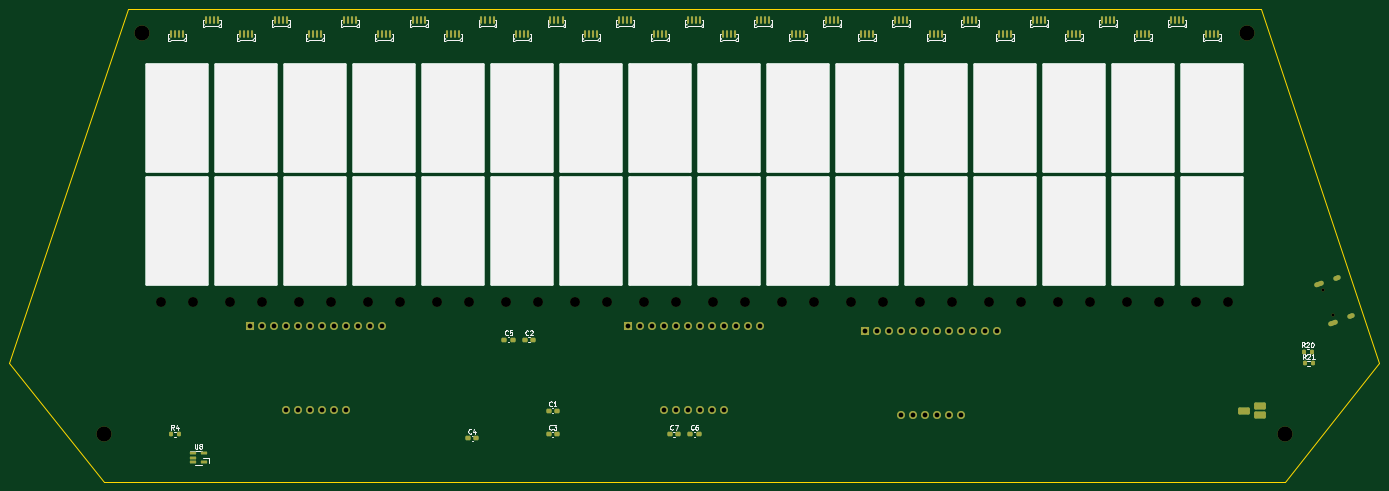
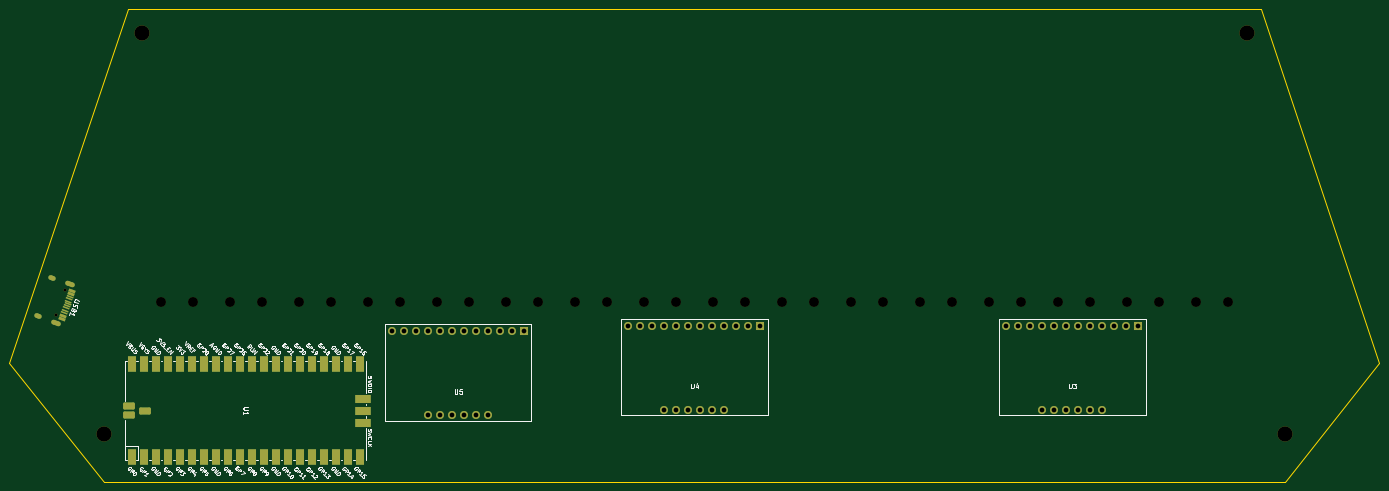
Circuit board: 11 layer files. Board 290.0 x 100.0 mm.
- bottom_copper: chu_main-B_Cu.gbl (10304 bytes)
- bottom_mask: chu_main-B_Mask.gbs (6626 bytes)
- paste: chu_main-B_Paste.gbp (1149 bytes)
- bottom_silk: chu_main-B_Silkscreen.gbo (62320 bytes)
- outline: chu_main-Edge_Cuts.gm1 (787 bytes)
- top_copper: chu_main-F_Cu.gtl (16243 bytes)
- top_mask: chu_main-F_Mask.gts (9926 bytes)
- paste: chu_main-F_Paste.gtp (6008 bytes)
- top_silk: chu_main-F_Silkscreen.gto (40019 bytes)
- drill: chu_main-NPTH.drl (1053 bytes)
- drill: chu_main-PTH.drl (1673 bytes)

=== bottom_copper: chu_main-B_Cu.gbl (10304 bytes, source omitted) ===
=== bottom_mask: chu_main-B_Mask.gbs (6626 bytes, source withheld) ===
=== paste: chu_main-B_Paste.gbp (1149 bytes, source withheld) ===
=== bottom_silk: chu_main-B_Silkscreen.gbo (62320 bytes, source omitted) ===
=== outline: chu_main-Edge_Cuts.gm1 ===
%TF.GenerationSoftware,KiCad,Pcbnew,(6.0.7)*%
%TF.CreationDate,2023-08-09T20:53:38+08:00*%
%TF.ProjectId,chu_main,6368755f-6d61-4696-9e2e-6b696361645f,rev?*%
%TF.SameCoordinates,Original*%
%TF.FileFunction,Profile,NP*%
%FSLAX46Y46*%
G04 Gerber Fmt 4.6, Leading zero omitted, Abs format (unit mm)*
G04 Created by KiCad (PCBNEW (6.0.7)) date 2023-08-09 20:53:38*
%MOMM*%
%LPD*%
G01*
G04 APERTURE LIST*
%TA.AperFunction,Profile*%
%ADD10C,0.100000*%
%TD*%
G04 APERTURE END LIST*
D10*
X69196000Y-132074000D02*
X89196000Y-157074000D01*
X94196000Y-57074000D02*
X69196000Y-132074000D01*
X339196000Y-157074000D02*
X359196000Y-132074000D01*
X334196000Y-57074000D02*
X359196000Y-132074000D01*
X89196000Y-157074000D02*
X339196000Y-157074000D01*
X94196000Y-57074000D02*
X334196000Y-57074000D01*
M02*

=== top_copper: chu_main-F_Cu.gtl (16243 bytes, source omitted) ===
=== top_mask: chu_main-F_Mask.gts (9926 bytes, source omitted) ===
=== paste: chu_main-F_Paste.gtp ===
%TF.GenerationSoftware,KiCad,Pcbnew,(6.0.7)*%
%TF.CreationDate,2023-08-09T20:53:38+08:00*%
%TF.ProjectId,chu_main,6368755f-6d61-4696-9e2e-6b696361645f,rev?*%
%TF.SameCoordinates,Original*%
%TF.FileFunction,Paste,Top*%
%TF.FilePolarity,Positive*%
%FSLAX46Y46*%
G04 Gerber Fmt 4.6, Leading zero omitted, Abs format (unit mm)*
G04 Created by KiCad (PCBNEW (6.0.7)) date 2023-08-09 20:53:38*
%MOMM*%
%LPD*%
G01*
G04 APERTURE LIST*
G04 Aperture macros list*
%AMRoundRect*
0 Rectangle with rounded corners*
0 $1 Rounding radius*
0 $2 $3 $4 $5 $6 $7 $8 $9 X,Y pos of 4 corners*
0 Add a 4 corners polygon primitive as box body*
4,1,4,$2,$3,$4,$5,$6,$7,$8,$9,$2,$3,0*
0 Add four circle primitives for the rounded corners*
1,1,$1+$1,$2,$3*
1,1,$1+$1,$4,$5*
1,1,$1+$1,$6,$7*
1,1,$1+$1,$8,$9*
0 Add four rect primitives between the rounded corners*
20,1,$1+$1,$2,$3,$4,$5,0*
20,1,$1+$1,$4,$5,$6,$7,0*
20,1,$1+$1,$6,$7,$8,$9,0*
20,1,$1+$1,$8,$9,$2,$3,0*%
G04 Aperture macros list end*
%ADD10RoundRect,0.110000X0.110000X0.640000X-0.110000X0.640000X-0.110000X-0.640000X0.110000X-0.640000X0*%
%ADD11RoundRect,0.200000X-0.200000X-0.275000X0.200000X-0.275000X0.200000X0.275000X-0.200000X0.275000X0*%
%ADD12RoundRect,0.237500X-0.300000X-0.237500X0.300000X-0.237500X0.300000X0.237500X-0.300000X0.237500X0*%
%ADD13RoundRect,0.150000X-0.512500X-0.150000X0.512500X-0.150000X0.512500X0.150000X-0.512500X0.150000X0*%
G04 APERTURE END LIST*
D10*
%TO.C,D29*%
X310371000Y-62424000D03*
X309521000Y-62424000D03*
X308671000Y-62424000D03*
X307821000Y-62424000D03*
%TD*%
%TO.C,D13*%
X193571000Y-62424000D03*
X192721000Y-62424000D03*
X191871000Y-62424000D03*
X191021000Y-62424000D03*
%TD*%
D11*
%TO.C,R20*%
X344821000Y-129584000D03*
X343171000Y-129584000D03*
%TD*%
D10*
%TO.C,D22*%
X259271000Y-59424000D03*
X258421000Y-59424000D03*
X257571000Y-59424000D03*
X256721000Y-59424000D03*
%TD*%
%TO.C,D1*%
X105971000Y-62424000D03*
X105121000Y-62424000D03*
X104271000Y-62424000D03*
X103421000Y-62424000D03*
%TD*%
%TO.C,D25*%
X281171000Y-62424000D03*
X280321000Y-62424000D03*
X279471000Y-62424000D03*
X278621000Y-62424000D03*
%TD*%
%TO.C,D26*%
X288471000Y-59424000D03*
X287621000Y-59424000D03*
X286771000Y-59424000D03*
X285921000Y-59424000D03*
%TD*%
%TO.C,D2*%
X113271000Y-59424000D03*
X112421000Y-59424000D03*
X111571000Y-59424000D03*
X110721000Y-59424000D03*
%TD*%
%TO.C,D14*%
X200871000Y-59424000D03*
X200021000Y-59424000D03*
X199171000Y-59424000D03*
X198321000Y-59424000D03*
%TD*%
D11*
%TO.C,R4*%
X105021000Y-147074000D03*
X103371000Y-147074000D03*
%TD*%
D10*
%TO.C,D24*%
X273871000Y-59424000D03*
X273021000Y-59424000D03*
X272171000Y-59424000D03*
X271321000Y-59424000D03*
%TD*%
D12*
%TO.C,C2*%
X180058500Y-127074000D03*
X178333500Y-127074000D03*
%TD*%
D10*
%TO.C,D15*%
X208171000Y-62424000D03*
X207321000Y-62424000D03*
X206471000Y-62424000D03*
X205621000Y-62424000D03*
%TD*%
%TO.C,D9*%
X164371000Y-62424000D03*
X163521000Y-62424000D03*
X162671000Y-62424000D03*
X161821000Y-62424000D03*
%TD*%
%TO.C,D19*%
X237371000Y-62424000D03*
X236521000Y-62424000D03*
X235671000Y-62424000D03*
X234821000Y-62424000D03*
%TD*%
%TO.C,D4*%
X127871000Y-59424000D03*
X127021000Y-59424000D03*
X126171000Y-59424000D03*
X125321000Y-59424000D03*
%TD*%
%TO.C,D7*%
X149771000Y-62424000D03*
X148921000Y-62424000D03*
X148071000Y-62424000D03*
X147221000Y-62424000D03*
%TD*%
D12*
%TO.C,C4*%
X168018500Y-147924000D03*
X166293500Y-147924000D03*
%TD*%
D10*
%TO.C,D18*%
X230071000Y-59424000D03*
X229221000Y-59424000D03*
X228371000Y-59424000D03*
X227521000Y-59424000D03*
%TD*%
%TO.C,D20*%
X244671000Y-59424000D03*
X243821000Y-59424000D03*
X242971000Y-59424000D03*
X242121000Y-59424000D03*
%TD*%
%TO.C,D8*%
X157071000Y-59424000D03*
X156221000Y-59424000D03*
X155371000Y-59424000D03*
X154521000Y-59424000D03*
%TD*%
D12*
%TO.C,C3*%
X185058500Y-147074000D03*
X183333500Y-147074000D03*
%TD*%
D11*
%TO.C,R21*%
X345021000Y-132074000D03*
X343371000Y-132074000D03*
%TD*%
D10*
%TO.C,D28*%
X303071000Y-59424000D03*
X302221000Y-59424000D03*
X301371000Y-59424000D03*
X300521000Y-59424000D03*
%TD*%
%TO.C,D16*%
X215471000Y-59424000D03*
X214621000Y-59424000D03*
X213771000Y-59424000D03*
X212921000Y-59424000D03*
%TD*%
D12*
%TO.C,C6*%
X215058500Y-147074000D03*
X213333500Y-147074000D03*
%TD*%
D10*
%TO.C,D5*%
X135171000Y-62424000D03*
X134321000Y-62424000D03*
X133471000Y-62424000D03*
X132621000Y-62424000D03*
%TD*%
%TO.C,D12*%
X186271000Y-59424000D03*
X185421000Y-59424000D03*
X184571000Y-59424000D03*
X183721000Y-59424000D03*
%TD*%
%TO.C,D10*%
X171671000Y-59424000D03*
X170821000Y-59424000D03*
X169971000Y-59424000D03*
X169121000Y-59424000D03*
%TD*%
%TO.C,D31*%
X324971000Y-62424000D03*
X324121000Y-62424000D03*
X323271000Y-62424000D03*
X322421000Y-62424000D03*
%TD*%
%TO.C,D21*%
X251971000Y-62424000D03*
X251121000Y-62424000D03*
X250271000Y-62424000D03*
X249421000Y-62424000D03*
%TD*%
%TO.C,D11*%
X178971000Y-62424000D03*
X178121000Y-62424000D03*
X177271000Y-62424000D03*
X176421000Y-62424000D03*
%TD*%
D12*
%TO.C,C7*%
X210708500Y-147074000D03*
X208983500Y-147074000D03*
%TD*%
D10*
%TO.C,D6*%
X142471000Y-59424000D03*
X141621000Y-59424000D03*
X140771000Y-59424000D03*
X139921000Y-59424000D03*
%TD*%
%TO.C,D23*%
X266571000Y-62424000D03*
X265721000Y-62424000D03*
X264871000Y-62424000D03*
X264021000Y-62424000D03*
%TD*%
%TO.C,D27*%
X295771000Y-62424000D03*
X294921000Y-62424000D03*
X294071000Y-62424000D03*
X293221000Y-62424000D03*
%TD*%
%TO.C,D3*%
X120571000Y-62424000D03*
X119721000Y-62424000D03*
X118871000Y-62424000D03*
X118021000Y-62424000D03*
%TD*%
D12*
%TO.C,C1*%
X185058500Y-142074000D03*
X183333500Y-142074000D03*
%TD*%
D13*
%TO.C,U8*%
X110333500Y-151124000D03*
X110333500Y-153024000D03*
X108058500Y-153024000D03*
X108058500Y-152074000D03*
X108058500Y-151124000D03*
%TD*%
D12*
%TO.C,C5*%
X175708500Y-127074000D03*
X173983500Y-127074000D03*
%TD*%
D10*
%TO.C,D17*%
X222771000Y-62424000D03*
X221921000Y-62424000D03*
X221071000Y-62424000D03*
X220221000Y-62424000D03*
%TD*%
%TO.C,D30*%
X317671000Y-59424000D03*
X316821000Y-59424000D03*
X315971000Y-59424000D03*
X315121000Y-59424000D03*
%TD*%
M02*

=== top_silk: chu_main-F_Silkscreen.gto (40019 bytes, source omitted) ===
=== drill: chu_main-NPTH.drl ===
M48
; DRILL file {KiCad (6.0.7)} date Wed Aug  9 20:53:40 2023
; FORMAT={-:-/ absolute / inch / decimal}
; #@! TF.CreationDate,2023-08-09T20:53:40+08:00
; #@! TF.GenerationSoftware,Kicad,Pcbnew,(6.0.7)
; #@! TF.FileFunction,NonPlated,1,2,NPTH
FMAT,2
INCH
; #@! TA.AperFunction,NonPlated,NPTH,ComponentDrill
T1C0.0256
; #@! TA.AperFunction,NonPlated,NPTH,ComponentDrill
T2C0.0827
; #@! TA.AperFunction,NonPlated,NPTH,ComponentDrill
T3C0.1260
%
G90
G05
T1
X13.6746Y-4.5865
X13.7524Y-4.8003
T2
X3.988Y-4.688
X4.2557Y-4.688
X4.5628Y-4.688
X4.8306Y-4.688
X5.1376Y-4.688
X5.4054Y-4.688
X5.7124Y-4.688
X5.9802Y-4.688
X6.2872Y-4.688
X6.555Y-4.688
X6.862Y-4.688
X7.1298Y-4.688
X7.4369Y-4.688
X7.7046Y-4.688
X8.0117Y-4.688
X8.2794Y-4.688
X8.5865Y-4.688
X8.8542Y-4.688
X9.1613Y-4.688
X9.429Y-4.688
X9.7361Y-4.688
X10.0038Y-4.688
X10.3109Y-4.688
X10.5786Y-4.688
X10.8857Y-4.688
X11.1534Y-4.688
X11.4605Y-4.688
X11.7282Y-4.688
X12.0353Y-4.688
X12.303Y-4.688
X12.6101Y-4.688
X12.8778Y-4.688
T3
X3.5117Y-5.7903
X3.8266Y-2.4439
X13.0392Y-2.4439
X13.3542Y-5.7903
T0
M30

=== drill: chu_main-PTH.drl ===
M48
; DRILL file {KiCad (6.0.7)} date Wed Aug  9 20:53:40 2023
; FORMAT={-:-/ absolute / inch / decimal}
; #@! TF.CreationDate,2023-08-09T20:53:40+08:00
; #@! TF.GenerationSoftware,Kicad,Pcbnew,(6.0.7)
; #@! TF.FileFunction,Plated,1,2,PTH
FMAT,2
INCH
; #@! TA.AperFunction,Plated,PTH,ComponentDrill
T1C0.0236
; #@! TA.AperFunction,Plated,PTH,ComponentDrill
T2C0.0394
; #@! TA.AperFunction,Plated,PTH,ComponentDrill
T3C0.0472
%
G90
G05
T2
X4.7333Y-4.8848
X4.8333Y-4.8848
X4.9333Y-4.8848
X5.0333Y-4.8848
X5.0333Y-5.5848
X5.1333Y-4.8848
X5.1333Y-5.5848
X5.2333Y-4.8848
X5.2333Y-5.5848
X5.3333Y-4.8848
X5.3333Y-5.5848
X5.4333Y-4.8848
X5.4333Y-5.5848
X5.5333Y-4.8848
X5.5333Y-5.5848
X5.6333Y-4.8848
X5.7333Y-4.8848
X5.8333Y-4.8848
X7.8829Y-4.8848
X7.9829Y-4.8848
X8.0829Y-4.8848
X8.1829Y-4.8848
X8.1829Y-5.5848
X8.2829Y-4.8848
X8.2829Y-5.5848
X8.3829Y-4.8848
X8.3829Y-5.5848
X8.4829Y-4.8848
X8.4829Y-5.5848
X8.5829Y-4.8848
X8.5829Y-5.5848
X8.6829Y-4.8848
X8.6829Y-5.5848
X8.7829Y-4.8848
X8.8829Y-4.8848
X8.9829Y-4.8848
X9.8514Y-4.932
X9.9514Y-4.932
X10.0514Y-4.932
X10.1514Y-4.932
X10.1514Y-5.632
X10.2514Y-4.932
X10.2514Y-5.632
X10.3514Y-4.932
X10.3514Y-5.632
X10.4514Y-4.932
X10.4514Y-5.632
X10.5514Y-4.932
X10.5514Y-5.632
X10.6514Y-4.932
X10.6514Y-5.632
X10.7514Y-4.932
X10.8514Y-4.932
X10.9514Y-4.932
T1
G00X13.6561Y-4.5333
M15
G01X13.6154Y-4.5481
M16
G05
G00X13.7724Y-4.8529
M15
G01X13.7317Y-4.8677
M16
G05
G00X13.8015Y-4.4804
M15
G01X13.7793Y-4.4884
M16
G05
G00X13.9178Y-4.8
M15
G01X13.8956Y-4.8081
M16
G05
T3
G00X12.9947Y-5.5935
M15
G01X13.0341Y-5.5935
M16
G05
G00X13.1239Y-5.5541
M15
G01X13.1632Y-5.5541
M16
G05
G00X13.1246Y-5.6328
M15
G01X13.164Y-5.6328
M16
G05
T0
M30

